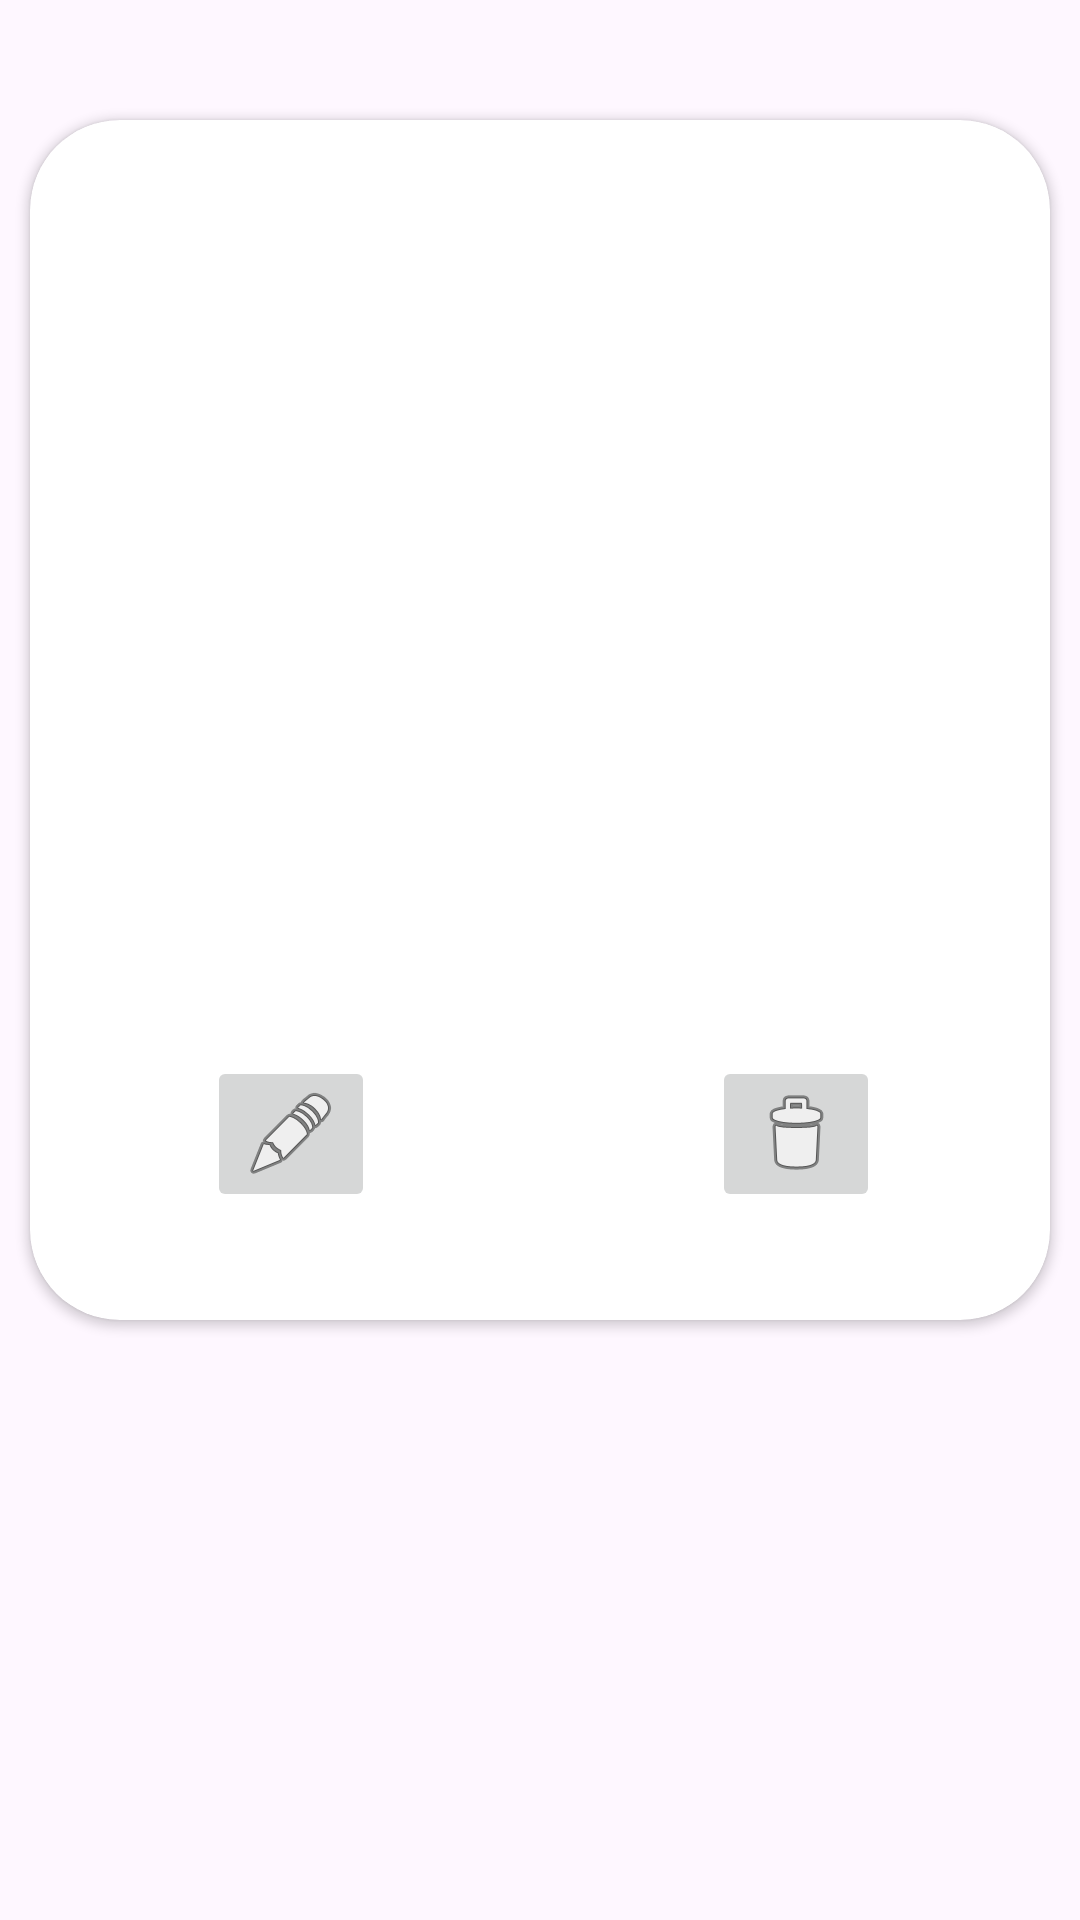

Reconstruct the res/layout file that produces this screen, plus the resources it refers to.
<!-- AndroidManifest.xml: application theme Theme.RecyclerViewMotos -->
<!-- res/layout/objeto_moto.xml -->
<?xml version="1.0" encoding="utf-8"?>
<androidx.constraintlayout.widget.ConstraintLayout xmlns:app="http://schemas.android.com/apk/res-auto"
    xmlns:tools="http://schemas.android.com/tools"
    android:layout_width="match_parent"
    android:layout_height="match_parent"
    xmlns:android="http://schemas.android.com/apk/res/android">


    <androidx.cardview.widget.CardView
        android:layout_width="match_parent"
        android:layout_height="match_parent"
        android:layout_marginTop="40dp"
        android:layout_marginLeft="10dp"
        android:layout_marginRight="10dp"
        android:layout_marginBottom="200dp"
        app:cardCornerRadius="30dp"
        app:layout_constraintBottom_toBottomOf="parent"
        app:layout_constraintEnd_toEndOf="parent"
        app:layout_constraintStart_toStartOf="parent"
        app:layout_constraintTop_toTopOf="parent">


        <androidx.constraintlayout.widget.ConstraintLayout
            android:layout_width="match_parent"
            android:layout_height="match_parent">

            <ImageView
                android:id="@+id/img_foto_moto"
                android:layout_width="250dp"
                android:layout_height="250dp"
                android:layout_marginTop="40dp"
                app:layout_constraintEnd_toEndOf="parent"
                app:layout_constraintHorizontal_bias="0.493"
                app:layout_constraintStart_toStartOf="parent"
                app:layout_constraintTop_toTopOf="parent">

            </ImageView>

            <TextView
                android:id="@+id/txt_marca"
                android:layout_width="match_parent"
                android:layout_height="wrap_content"
                android:layout_marginStart="20dp"
                android:layout_marginEnd="20dp"
                app:layout_constraintBottom_toBottomOf="parent"
                app:layout_constraintEnd_toEndOf="parent"
                app:layout_constraintHorizontal_bias="0.498"
                app:layout_constraintStart_toStartOf="parent"
                app:layout_constraintTop_toBottomOf="@+id/img_foto_moto"
                app:layout_constraintVertical_bias="0.113">

            </TextView>

            <TextView
                android:id="@+id/txt_modelo"
                android:layout_width="match_parent"
                android:layout_height="wrap_content"
                android:layout_marginStart="20dp"
                android:layout_marginEnd="20dp"
                app:layout_constraintBottom_toBottomOf="parent"
                app:layout_constraintEnd_toEndOf="parent"
                app:layout_constraintHorizontal_bias="0.0"
                app:layout_constraintStart_toStartOf="parent"
                app:layout_constraintTop_toBottomOf="@+id/txt_marca"
                app:layout_constraintVertical_bias="0.125" />

            <TextView
                android:id="@+id/txt_caracteristicas"
                android:layout_width="match_parent"
                android:layout_height="wrap_content"
                android:layout_marginStart="20dp"
                android:layout_marginEnd="20dp"
                app:layout_constraintBottom_toBottomOf="parent"
                app:layout_constraintTop_toBottomOf="@+id/txt_modelo"
                app:layout_constraintVertical_bias="0.145"
                tools:layout_editor_absoluteX="0dp" />

            <ImageButton
                android:id="@+id/btnEdit"
                android:layout_width="wrap_content"
                android:layout_height="wrap_content"
                android:layout_marginBottom="36dp"
                app:layout_constraintBottom_toBottomOf="parent"
                app:layout_constraintEnd_toEndOf="parent"
                app:layout_constraintHorizontal_bias="0.208"
                app:layout_constraintStart_toStartOf="parent"
                app:srcCompat="@android:drawable/ic_menu_edit" />

            <ImageButton
                android:id="@+id/btnDelete"
                android:layout_width="wrap_content"
                android:layout_height="wrap_content"
                android:layout_marginEnd="56dp"
                android:layout_marginBottom="36dp"
                app:layout_constraintBottom_toBottomOf="parent"
                app:layout_constraintEnd_toEndOf="parent"
                app:layout_constraintHorizontal_bias="0.993"
                app:layout_constraintStart_toEndOf="@+id/btnEdit"
                app:srcCompat="@android:drawable/ic_menu_delete" />
        </androidx.constraintlayout.widget.ConstraintLayout>

    </androidx.cardview.widget.CardView>
</androidx.constraintlayout.widget.ConstraintLayout>
<!-- resources referenced by this layout -->
<resources>
  <style name="Theme.RecyclerViewMotos" parent="Base.Theme.RecyclerViewMotos" />
  <style name="Base.Theme.RecyclerViewMotos" parent="Theme.Material3.DayNight.NoActionBar">
          
          
      </style>
</resources>
